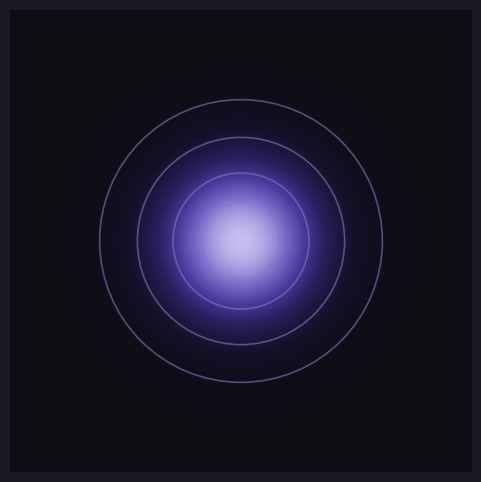

The matplotlib source for this figure: (Note: this script raises an exception after producing the figure.)
"""
Generate Gaussian splat illustrations for the ML basics blog post.
Dark background, glowing purple/blue Gaussians with contour rings.

Produces:
  1. gaussian_isotropic.png  - Circular (equal variance) Gaussian
  2. gaussian_anisotropic.png - Stretched and rotated Gaussian with axes
"""

import numpy as np
import matplotlib.pyplot as plt
from matplotlib.patches import Ellipse
from matplotlib.colors import LinearSegmentedColormap

# Custom colormap: black -> deep purple -> light purple/blue -> white core
splat_cmap = LinearSegmentedColormap.from_list("splat", [
    (0.0, "#0d0d14"),
    (0.15, "#14122a"),
    (0.35, "#2a1f5e"),
    (0.55, "#4a3a9e"),
    (0.75, "#7b6cc8"),
    (0.90, "#a99de0"),
    (1.0, "#c8bff0"),
])

BG_COLOR = "#1a1a24"
CONTOUR_COLOR = "#8878c0"
AXIS_COLOR = "#d4a843"


def make_gaussian_2d(x, y, mu_x, mu_y, cov):
    """Evaluate 2D Gaussian at grid points given mean and covariance."""
    cov_inv = np.linalg.inv(cov)
    dx = x - mu_x
    dy = y - mu_y
    exponent = -(cov_inv[0, 0] * dx**2 +
                 (cov_inv[0, 1] + cov_inv[1, 0]) * dx * dy +
                 cov_inv[1, 1] * dy**2) / 2.0
    return np.exp(exponent)


def draw_splat(ax, Z, X, Y, mu, cov, contour_levels, show_axes=False, rotation_deg=0):
    """Draw the glowing gaussian with contour ellipses."""
    ax.set_facecolor(BG_COLOR)
    ax.imshow(
        Z, extent=[X.min(), X.max(), Y.min(), Y.max()],
        origin="lower", cmap=splat_cmap, aspect="equal",
        interpolation="gaussian",
    )

    # Contour ellipses
    eigenvalues, eigenvectors = np.linalg.eigh(cov)
    angle = np.degrees(np.arctan2(eigenvectors[1, 0], eigenvectors[0, 0]))
    for level in contour_levels:
        scale = np.sqrt(-2 * np.log(level))  # radius at this density
        w = 2 * scale * np.sqrt(eigenvalues[0])
        h = 2 * scale * np.sqrt(eigenvalues[1])
        ellipse = Ellipse(
            xy=mu, width=w, height=h, angle=angle,
            fill=False, edgecolor=CONTOUR_COLOR, linewidth=1.2, alpha=0.6,
        )
        ax.add_patch(ellipse)

    if show_axes:
        # Draw dashed principal axes through the center
        length_major = 2.2 * np.sqrt(eigenvalues[1])
        length_minor = 1.4 * np.sqrt(eigenvalues[0])
        # Major axis
        dx_maj = length_major * eigenvectors[0, 1]
        dy_maj = length_major * eigenvectors[1, 1]
        ax.plot(
            [mu[0] - dx_maj, mu[0] + dx_maj],
            [mu[1] - dy_maj, mu[1] + dy_maj],
            color=AXIS_COLOR, linewidth=2, linestyle="--", alpha=0.85,
        )
        # Minor axis
        dx_min = length_minor * eigenvectors[0, 0]
        dy_min = length_minor * eigenvectors[1, 0]
        ax.plot(
            [mu[0] - dx_min, mu[0] + dx_min],
            [mu[1] - dy_min, mu[1] + dy_min],
            color=AXIS_COLOR, linewidth=2, linestyle="--", alpha=0.85,
        )

    ax.set_xlim(X.min(), X.max())
    ax.set_ylim(Y.min(), Y.max())
    ax.set_xticks([])
    ax.set_yticks([])
    for spine in ax.spines.values():
        spine.set_visible(False)


res = 600
grid = np.linspace(-4, 4, res)
X, Y = np.meshgrid(grid, grid)
contour_levels = [0.8, 0.5, 0.2, 0.05]

# --- 1. Isotropic Gaussian ---
mu_iso = (0.0, 0.0)
cov_iso = np.array([[1.0, 0.0],
                     [0.0, 1.0]])
Z_iso = make_gaussian_2d(X, Y, *mu_iso, cov_iso)

fig, ax = plt.subplots(figsize=(6, 6), facecolor=BG_COLOR)
draw_splat(ax, Z_iso, X, Y, mu_iso, cov_iso, contour_levels)
plt.savefig("../assets/gaussian_isotropic.png", dpi=150, bbox_inches="tight",
            facecolor=BG_COLOR, pad_inches=0.3)
plt.close()

# --- 2. Anisotropic (stretched + rotated) Gaussian ---
mu_aniso = (0.0, 0.0)
theta = np.radians(55)
R = np.array([[np.cos(theta), -np.sin(theta)],
              [np.sin(theta),  np.cos(theta)]])
S = np.diag([0.4, 2.5])  # stretch: thin along one axis, long along other
cov_aniso = R @ S @ R.T

Z_aniso = make_gaussian_2d(X, Y, *mu_aniso, cov_aniso)

fig, ax = plt.subplots(figsize=(6, 6), facecolor=BG_COLOR)
draw_splat(ax, Z_aniso, X, Y, mu_aniso, cov_aniso, contour_levels, show_axes=True)
plt.savefig("../assets/gaussian_anisotropic.png", dpi=150, bbox_inches="tight",
            facecolor=BG_COLOR, pad_inches=0.3)
plt.close()

print("Saved: gaussian_isotropic.png, gaussian_anisotropic.png")

# --- 3. Projection diagram: 3D Gaussian -> camera -> 2D splat ---
from matplotlib.patches import FancyArrowPatch, Ellipse as EllipsePatch
from matplotlib.lines import Line2D

fig, ax = plt.subplots(figsize=(10, 5), facecolor=BG_COLOR)
ax.set_facecolor(BG_COLOR)
ax.set_xlim(-1, 11)
ax.set_ylim(-1.5, 4.5)
ax.set_aspect("equal")
ax.set_xticks([])
ax.set_yticks([])
for spine in ax.spines.values():
    spine.set_visible(False)

TEXT_COLOR = "#c8bff0"
PURPLE_GLOW = "#7b6cc8"
BLUE_LINE = "#5a8fd4"
GREEN = "#5ec46b"
ORANGE = "#d4a843"

# -- Camera (left side) --
cam_x, cam_y = 0.5, 1.5
# Camera body (trapezoid-ish)
cam_body = plt.Polygon(
    [[cam_x, cam_y - 0.4], [cam_x, cam_y + 0.4],
     [cam_x + 0.6, cam_y + 0.3], [cam_x + 0.6, cam_y - 0.3]],
    facecolor="#3a3555", edgecolor=PURPLE_GLOW, linewidth=1.5,
)
ax.add_patch(cam_body)
# Lens
cam_lens = plt.Circle((cam_x + 0.7, cam_y), 0.15,
                       facecolor="#4a4570", edgecolor=PURPLE_GLOW, linewidth=1.2)
ax.add_patch(cam_lens)
ax.text(cam_x + 0.3, cam_y - 0.75, "Camera", fontsize=10,
        color=TEXT_COLOR, ha="center", fontweight="bold")

# -- Image plane (vertical rectangle, middle-left) --
plane_x = 3.0
plane_y_bot, plane_y_top = 0.0, 3.0
ax.plot([plane_x, plane_x], [plane_y_bot, plane_y_top],
        color=BLUE_LINE, linewidth=2.5, alpha=0.8)
ax.text(plane_x, plane_y_bot - 0.4, "Image Plane", fontsize=9,
        color=BLUE_LINE, ha="center")

# -- 3D Gaussians (right side) --
# Three Gaussians at different "depths"
gaussians = [
    {"cx": 7.5, "cy": 2.5, "w": 1.2, "h": 0.6, "angle": 30, "color": "#6b5bbd", "alpha": 0.7},
    {"cx": 8.5, "cy": 1.0, "w": 0.8, "h": 1.4, "angle": -20, "color": "#8b6cc8", "alpha": 0.6},
    {"cx": 6.0, "cy": 1.8, "w": 0.9, "h": 0.5, "angle": 50, "color": "#5a4a9e", "alpha": 0.8},
]

for g in gaussians:
    # Outer glow
    for s, a in [(1.8, 0.08), (1.4, 0.15), (1.0, 0.3)]:
        ell = EllipsePatch(
            xy=(g["cx"], g["cy"]), width=g["w"] * s, height=g["h"] * s,
            angle=g["angle"], facecolor=g["color"], edgecolor="none", alpha=a,
        )
        ax.add_patch(ell)
    # Core
    ell = EllipsePatch(
        xy=(g["cx"], g["cy"]), width=g["w"] * 0.6, height=g["h"] * 0.6,
        angle=g["angle"], facecolor="#c8bff0", edgecolor="none", alpha=0.4,
    )
    ax.add_patch(ell)

ax.text(7.5, -0.4, "3D Gaussians", fontsize=10,
        color=TEXT_COLOR, ha="center", fontweight="bold")

# -- Projection rays (from gaussians to image plane, converging toward camera) --
ray_alpha = 0.3
for g in gaussians:
    # Ray from gaussian center to a point on the image plane
    # Project: interpolate y position onto the image plane
    t = (plane_x - cam_x - 0.7) / (g["cx"] - cam_x - 0.7)
    proj_y = cam_y + t * (g["cy"] - cam_y)
    # Ray from camera lens to gaussian (through image plane)
    ax.plot([cam_x + 0.7, g["cx"]], [cam_y, g["cy"]],
            color=ORANGE, linewidth=1, alpha=ray_alpha, linestyle="--")
    # Mark where it hits the image plane
    ax.plot(plane_x, proj_y, "o", color=PURPLE_GLOW, markersize=5, alpha=0.8)

# -- 2D splats on the image plane (small ellipses) --
for g in gaussians:
    t = (plane_x - cam_x - 0.7) / (g["cx"] - cam_x - 0.7)
    proj_y = cam_y + t * (g["cy"] - cam_y)
    # Smaller projected splat
    scale = 0.3
    ell_2d = EllipsePatch(
        xy=(plane_x, proj_y), width=g["h"] * scale, height=g["w"] * scale * 0.5,
        angle=g["angle"] * 0.7,
        facecolor=g["color"], edgecolor=CONTOUR_COLOR, linewidth=0.8, alpha=0.6,
    )
    ax.add_patch(ell_2d)

# -- Arrow: "project" label --
ax.annotate(
    "project &\nalpha-blend",
    xy=(plane_x + 0.1, 1.5), xytext=(4.8, 3.8),
    fontsize=9, color=GREEN, fontweight="bold", ha="center",
    arrowprops=dict(arrowstyle="->", color=GREEN, lw=1.5),
)

# -- Arrow: differentiable backprop --
ax.annotate(
    "",
    xy=(8.5, -0.8), xytext=(plane_x, -0.8),
    arrowprops=dict(arrowstyle="<->", color="#e74c3c", lw=1.8),
)
ax.text(5.7, -1.15, "gradients flow end-to-end", fontsize=9,
        color="#e74c3c", ha="center", style="italic")

plt.savefig("../assets/gaussian_projection.png", dpi=150, bbox_inches="tight",
            facecolor=BG_COLOR, pad_inches=0.4)
plt.close()

print("Saved: gaussian_projection.png")
